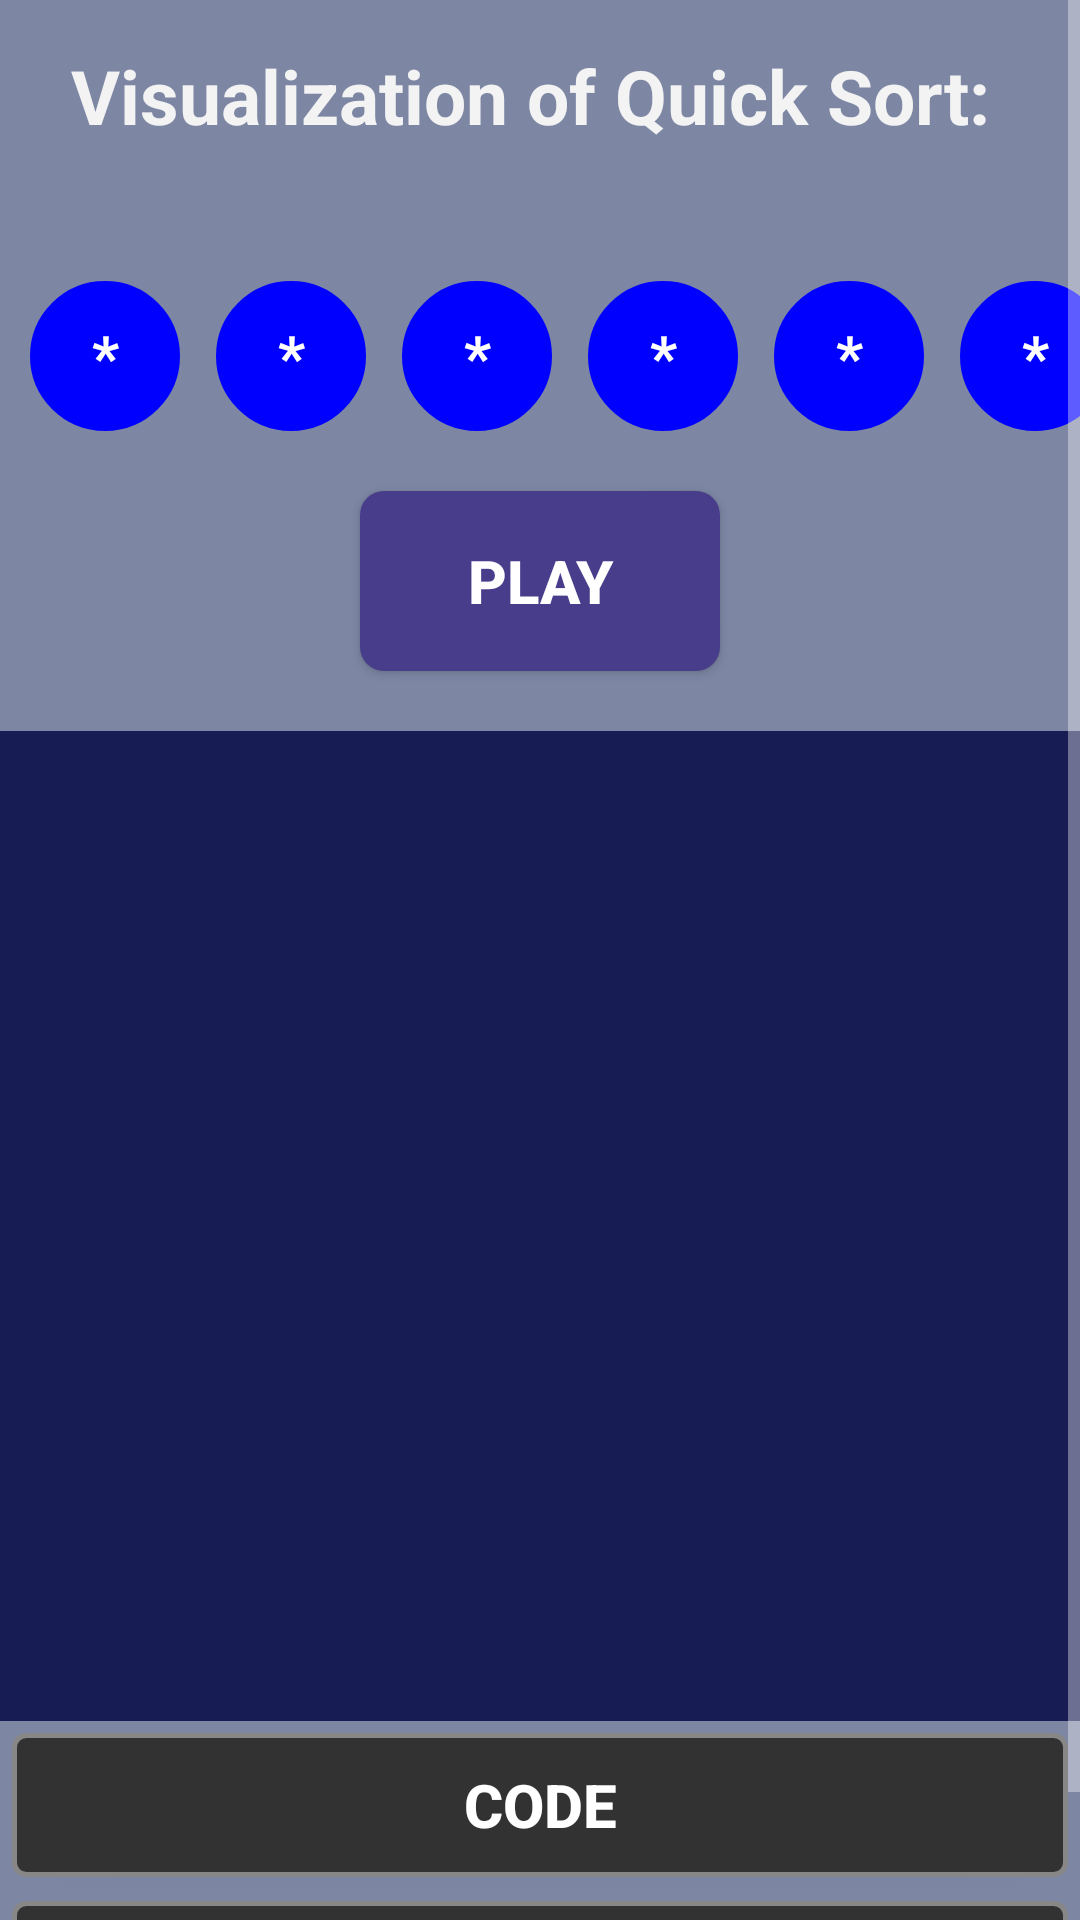

Android layout source for this screen:
<!-- AndroidManifest.xml: application theme Theme.Design.NoActionBar -->
<!-- res/layout/activity_quick_sort.xml -->
<?xml version="1.0" encoding="utf-8"?>
<ScrollView xmlns:android="http://schemas.android.com/apk/res/android"
    xmlns:app="http://schemas.android.com/apk/res-auto"
    xmlns:tools="http://schemas.android.com/tools"
    android:layout_width="match_parent"
    android:layout_height="match_parent"
    android:orientation="vertical"
    android:background="@color/RoyalBlue_Transp"
    tools:context=".QuickSort">

    <LinearLayout
        android:layout_width="match_parent"
        android:layout_height="match_parent"
        android:orientation="vertical">

        <LinearLayout
            android:layout_width="wrap_content"
            android:layout_height="wrap_content"
            android:layout_margin="5dp"
            android:layout_gravity="center">

            <TextView
                android:layout_width="wrap_content"
                android:layout_height="wrap_content"
                android:text="Visualization of Quick Sort: "
                android:textColor="@color/background_holo_light"
                android:textSize="25sp"
                android:textStyle="bold"
                android:layout_marginTop="10dp"/>

        </LinearLayout>

        <LinearLayout
            android:layout_width="wrap_content"
            android:layout_height="50dp"
            android:layout_marginLeft="10dp"
            android:layout_marginTop="40dp"
            android:orientation="horizontal">

            <TextView
                android:id="@+id/txt1"
                android:layout_width="50dp"
                android:layout_height="50dp"
                android:background="@drawable/circle_shape_blue"
                android:gravity="center"
                android:text="*"
                android:textColor="#ffffff"
                android:textSize="20sp"
                android:textStyle="bold" />

            <TextView
                android:id="@+id/txt2"
                android:layout_width="50dp"
                android:layout_height="50dp"
                android:layout_marginLeft="12dp"
                android:background="@drawable/circle_shape_blue"
                android:gravity="center"
                android:text="*"
                android:textColor="#ffffff"
                android:textSize="20sp"
                android:textStyle="bold" />

            <TextView
                android:id="@+id/txt3"
                android:layout_width="50dp"
                android:layout_height="50dp"
                android:layout_marginLeft="12dp"
                android:background="@drawable/circle_shape_blue"
                android:gravity="center"
                android:text="*"
                android:textColor="#ffffff"
                android:textSize="20sp"
                android:textStyle="bold" />

            <TextView
                android:id="@+id/txt4"
                android:layout_width="50dp"
                android:layout_height="50dp"
                android:layout_marginLeft="12dp"
                android:background="@drawable/circle_shape_blue"
                android:gravity="center"
                android:text="*"
                android:textColor="#ffffff"
                android:textSize="20sp"
                android:textStyle="bold" />
            <TextView
                android:id="@+id/txt5"
                android:layout_width="50dp"
                android:layout_height="50dp"
                android:layout_marginLeft="12dp"
                android:background="@drawable/circle_shape_blue"
                android:gravity="center"
                android:text="*"
                android:textColor="#ffffff"
                android:textSize="20sp"
                android:textStyle="bold" />
            <TextView
                android:id="@+id/txt6"
                android:layout_width="50dp"
                android:layout_height="50dp"
                android:layout_marginLeft="12dp"
                android:background="@drawable/circle_shape_blue"
                android:gravity="center"
                android:text="*"
                android:textColor="#ffffff"
                android:textSize="20sp"
                android:textStyle="bold" />

        </LinearLayout>

        <Button
            android:id="@+id/playbuttonID"
            android:layout_width="120dp"
            android:layout_height="60dp"
            android:layout_margin="20dp"
            android:layout_gravity="center"
            android:background="@drawable/buttonshape_normal"
            android:text="@string/play_name"
            android:textSize="20sp"
            android:textStyle="bold" />

        <TextView
            android:id="@+id/finaltextID"
            android:layout_width="match_parent"
            android:layout_height="330dp"
            android:layout_marginLeft="0dp"
            android:background="@color/colorPrimaryDark"
            android:cursorVisible="true"
            android:gravity="bottom"
            android:isScrollContainer="true"
            android:nestedScrollingEnabled="true"
            android:scrollbarAlwaysDrawVerticalTrack="true"
            android:scrollbars="vertical"
            android:text=""
            android:textColor="#ffffff"
            android:textSize="19sp"
            android:textStyle="bold" />

        <LinearLayout
            android:layout_width="match_parent"
            android:layout_height="match_parent"
            android:orientation="vertical"
            >

            <Button
                android:id="@+id/codebuttonID"
                android:layout_width="match_parent"
                android:layout_height="wrap_content"
                android:layout_margin="4dp"
                android:gravity="center"
                android:padding="5dp"
                android:text="@string/code_name"
                android:textSize="20sp"
                android:textStyle="bold"
                android:background="@drawable/buttonshape"
                android:clickable="true"/>
            <Button
                android:id="@+id/timeComplexitybuttonID"
                android:layout_width="match_parent"
                android:layout_height="wrap_content"
                android:layout_margin="4dp"
                android:gravity="center"
                android:padding="5dp"
                android:text="@string/time_complexity_name"
                android:textSize="20sp"
                android:textStyle="bold"
                android:background="@drawable/buttonshape"
                android:clickable="true"/>

        </LinearLayout>


    </LinearLayout>




</ScrollView>
<!-- resources referenced by this layout -->
<resources>
  <color name="RoyalBlue_Transp">#9ab0c0f1</color>
  <color name="background_holo_light">#fff3f3f3</color>
  <color name="colorPrimaryDark">#181c54</color>
  <!-- drawable buttonshape (drawable) -->
  <?xml version="1.0" encoding="utf-8"?>
  <shape xmlns:android="http://schemas.android.com/apk/res/android" android:shape="rectangle" >
      <corners
          android:radius="4dp"
          />
      <solid
          android:color="@color/dim_foreground_holo_light"
          />
      <padding
          android:left="0dp"
          android:top="0dp"
          android:right="0dp"
          android:bottom="0dp"
          />
  
      <stroke
          android:width="1.5dp"
          android:color="#878787"
          />
  </shape>
  <!-- drawable buttonshape_normal (drawable) -->
  <?xml version="1.0" encoding="utf-8"?>
  <shape xmlns:android="http://schemas.android.com/apk/res/android" android:shape="rectangle" >
      <corners
          android:radius="8dp"
          />
      <solid
          android:color="@color/DarkSlateBlue"/>
      <padding
          android:left="0dp"
          android:top="0dp"
          android:right="0dp"
          android:bottom="0dp"
          />
  
      <stroke
          android:width="0dp"
          android:color="#0a0a0a"
          />
  </shape>
  <!-- drawable circle_shape_blue (drawable) -->
  <shape xmlns:android="http://schemas.android.com/apk/res/android"
      android:innerRadius="0dp"
      android:shape="ring"
      android:thicknessRatio="2"
      android:useLevel="false" >
      <solid android:color="#0000ff" />
  
      <stroke
          android:width="2dp"
          android:color="#0000ff" />
  </shape>
  <string name="code_name">Code</string>
  <string name="play_name">Play</string>
  <string name="time_complexity_name">Time Complexity</string>
  <color name="dim_foreground_holo_light">#323232</color>
  <color name="DarkSlateBlue">#483D8B</color>
</resources>
